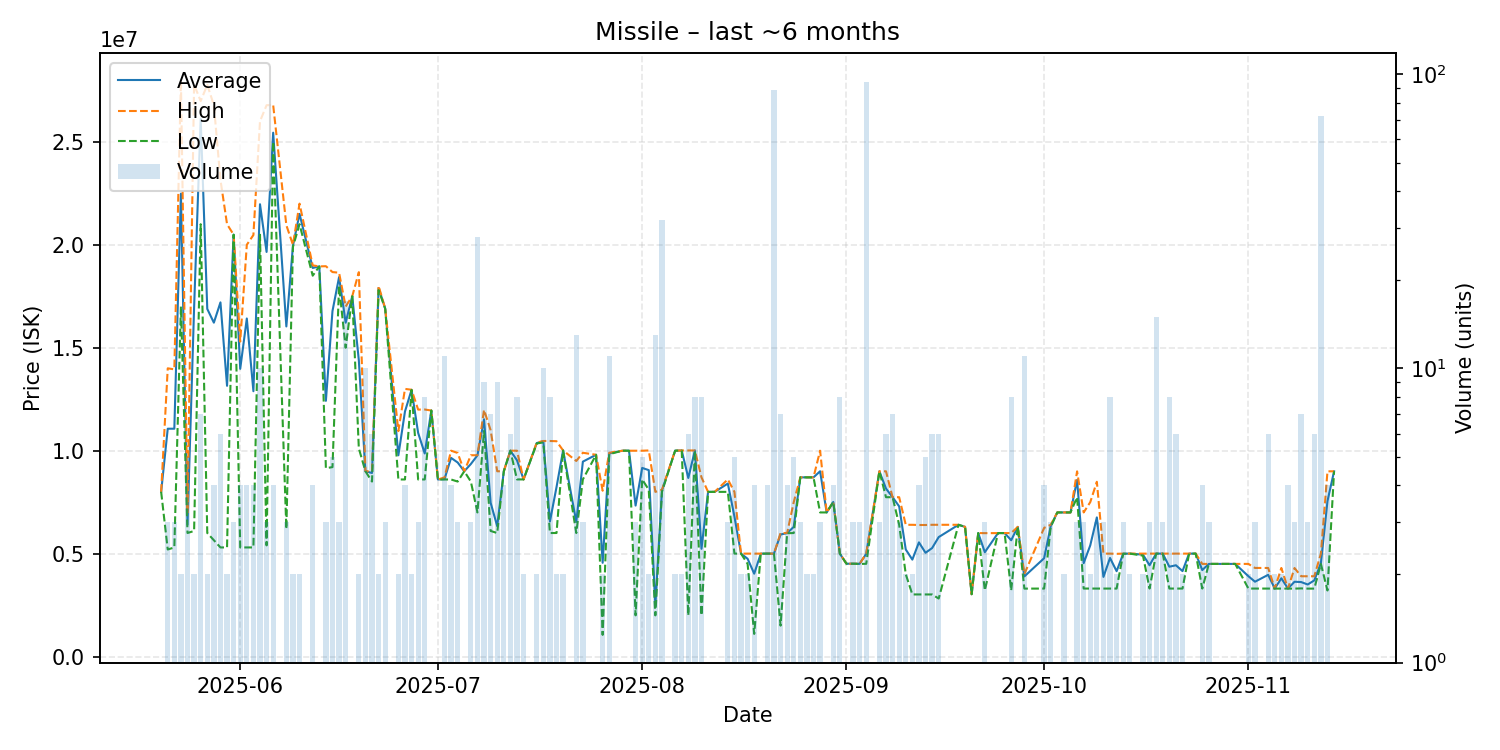

The data file committed next to this chart (first rows):
date, average, highest, lowest, order_count, volume
2025-05-20, 8000000, 8000000, 8000000, 1, 1
2025-05-21, 11066667, 14000000, 5200000, 3, 3
2025-05-22, 11066667, 13950000, 5300000, 3, 3
2025-05-23, 22485000, 27970000, 17000000, 2, 2
2025-05-24, 6400600, 7000000, 6001000, 3, 5
2025-05-25, 16940000, 27780000, 6100000, 2, 2
2025-05-26, 26122857, 26980000, 21000000, 7, 7
2025-05-27, 16885500, 27770000, 6001000, 2, 2
2025-05-28, 16217750, 26785000, 5650500, 4, 4
2025-05-29, 17203333, 23155000, 5300000, 6, 6
2025-05-30, 13150000, 21000000, 5300000, 2, 2
2025-05-31, 20490000, 20490000, 20490000, 3, 3
2025-06-01, 13975000, 15300000, 5300000, 4, 4
2025-06-02, 16420000, 20000000, 5300000, 4, 4
2025-06-03, 12887500, 20475000, 5300000, 4, 4
2025-06-04, 21970000, 26000000, 20490000, 9, 10
2025-06-05, 19653333, 26780000, 5400000, 3, 3
2025-06-06, 25445000, 26790000, 25000000, 4, 4
2025-06-08, 16033333, 20950000, 6200000, 3, 3
2025-06-09, 19950000, 20000000, 19900000, 2, 2
2025-06-10, 21500000, 22000000, 21000000, 2, 2
2025-06-12, 18875000, 19000000, 18500000, 4, 4
2025-06-13, 18950000, 18950000, 18950000, 1, 1
2025-06-14, 12420667, 18960000, 9151000, 3, 3
2025-06-15, 16780200, 18675000, 9201000, 5, 5
2025-06-16, 18430000, 18645000, 18000000, 3, 3
2025-06-17, 16214765, 17000000, 15000000, 16, 17
2025-06-18, 17500000, 17500000, 17500000, 1, 1
2025-06-19, 14390000, 18670000, 10110000, 2, 2
2025-06-20, 9000000, 9000000, 9000000, 7, 10
2025-06-21, 8916667, 9000000, 8500000, 3, 6
2025-06-22, 17900000, 18000000, 17800000, 2, 2
2025-06-23, 16903333, 16910000, 16900000, 3, 3
2025-06-25, 9775500, 10950000, 8601000, 2, 2
2025-06-26, 11900250, 13000000, 8601000, 4, 4
2025-06-27, 12955000, 12960000, 12950000, 2, 2
2025-06-28, 10864000, 11995000, 8602000, 3, 3
2025-06-29, 9863750, 12000000, 8602000, 4, 8
2025-06-30, 11950000, 11950000, 11950000, 1, 1
2025-07-01, 8601000, 8601000, 8601000, 1, 1
2025-07-02, 8619636, 8700500, 8601000, 4, 11
2025-07-03, 9650000, 10000000, 8600000, 4, 4
2025-07-04, 9425333, 9888000, 8500000, 3, 3
2025-07-05, 9000000, 9000000, 9000000, 1, 1
2025-07-06, 9352000, 9778000, 8500000, 3, 3
2025-07-07, 9771571, 9778000, 7000000, 7, 28
2025-07-08, 11524444, 11980000, 10960000, 6, 9
2025-07-09, 7471000, 10995000, 6101000, 5, 7
2025-07-10, 6333667, 9000000, 6000000, 3, 9
2025-07-11, 8999000, 8999000, 8999000, 3, 4
2025-07-12, 9999000, 9999000, 9999000, 5, 6
2025-07-13, 9534750, 9999000, 8604000, 3, 8
2025-07-14, 8604000, 8604000, 8604000, 2, 2
2025-07-16, 10370000, 10390000, 10350000, 2, 2
2025-07-17, 10463000, 10470000, 10400000, 5, 10
2025-07-18, 6559000, 10470000, 6000000, 4, 8
2025-07-19, 8230500, 10460000, 6001000, 2, 2
2025-07-20, 10010000, 10010000, 10010000, 2, 2
2025-07-22, 6538462, 9499500, 6000000, 4, 13
2025-07-23, 9467667, 9899000, 8605000, 3, 3
... 101 more rows
